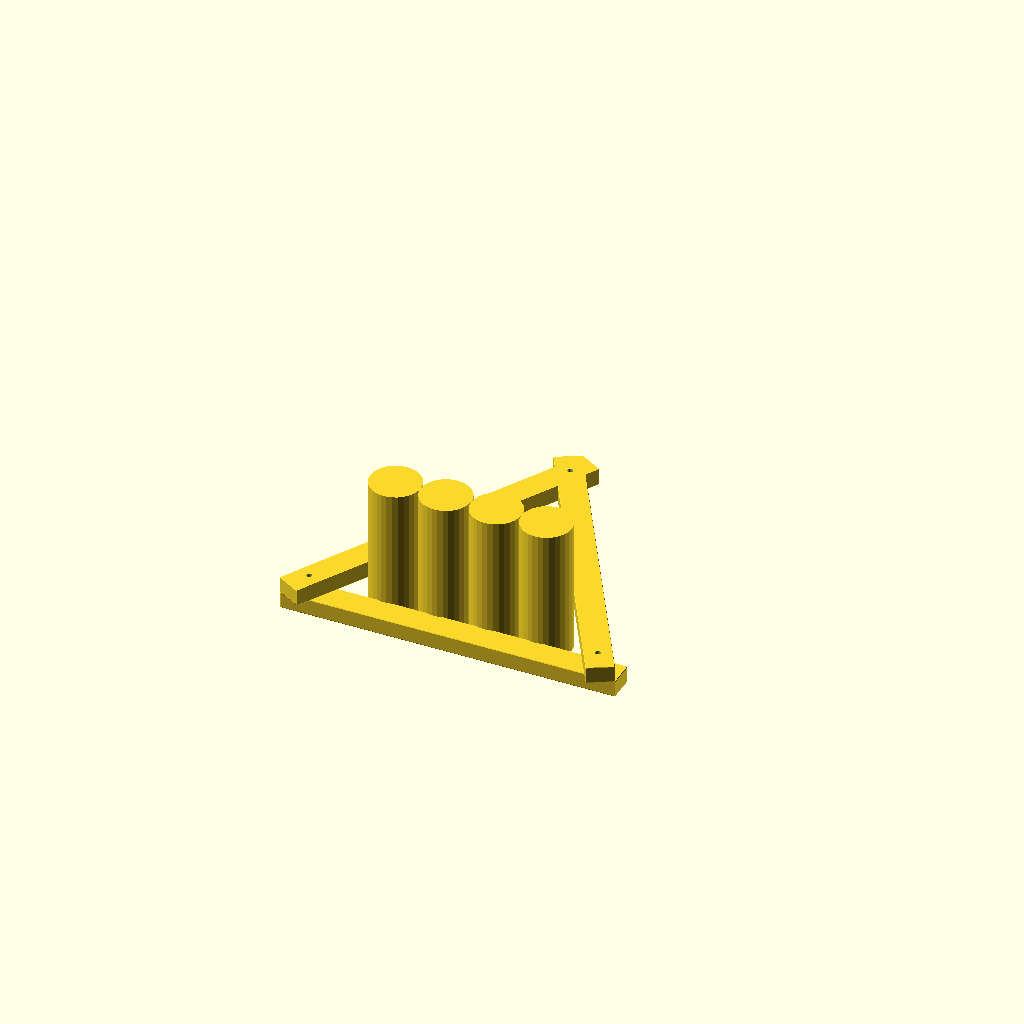
Cell 1: the model at its default parameters.
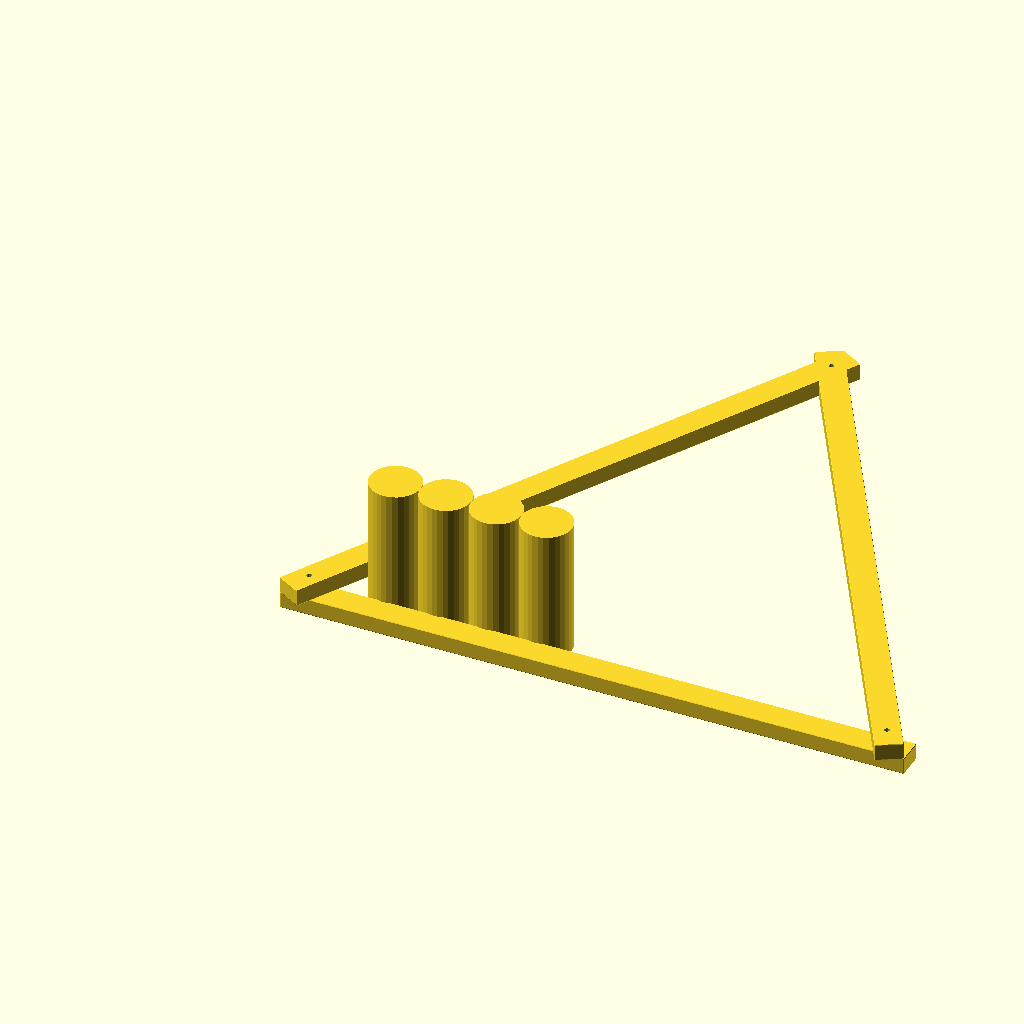
Cell 2: the same model with stl = 860.
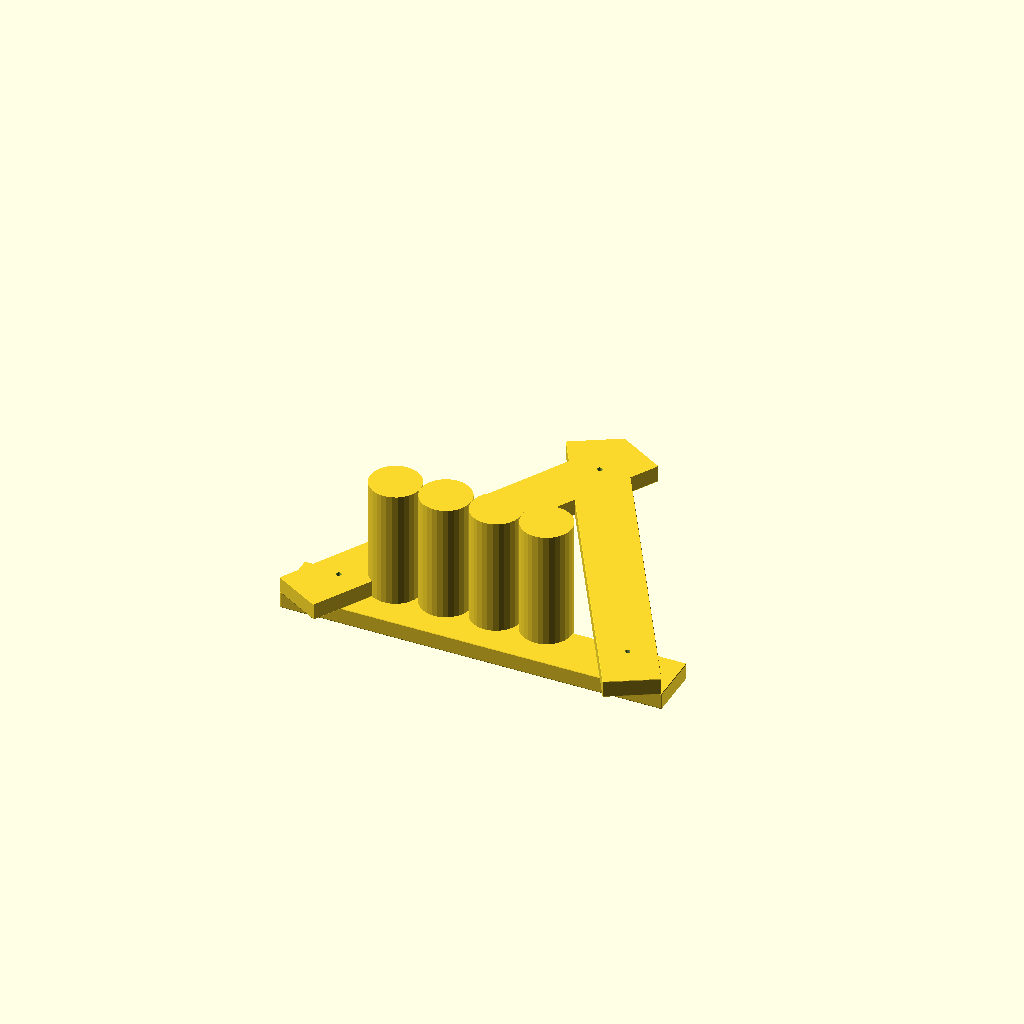
Cell 3 — tw set to 80, the other parameters unchanged.
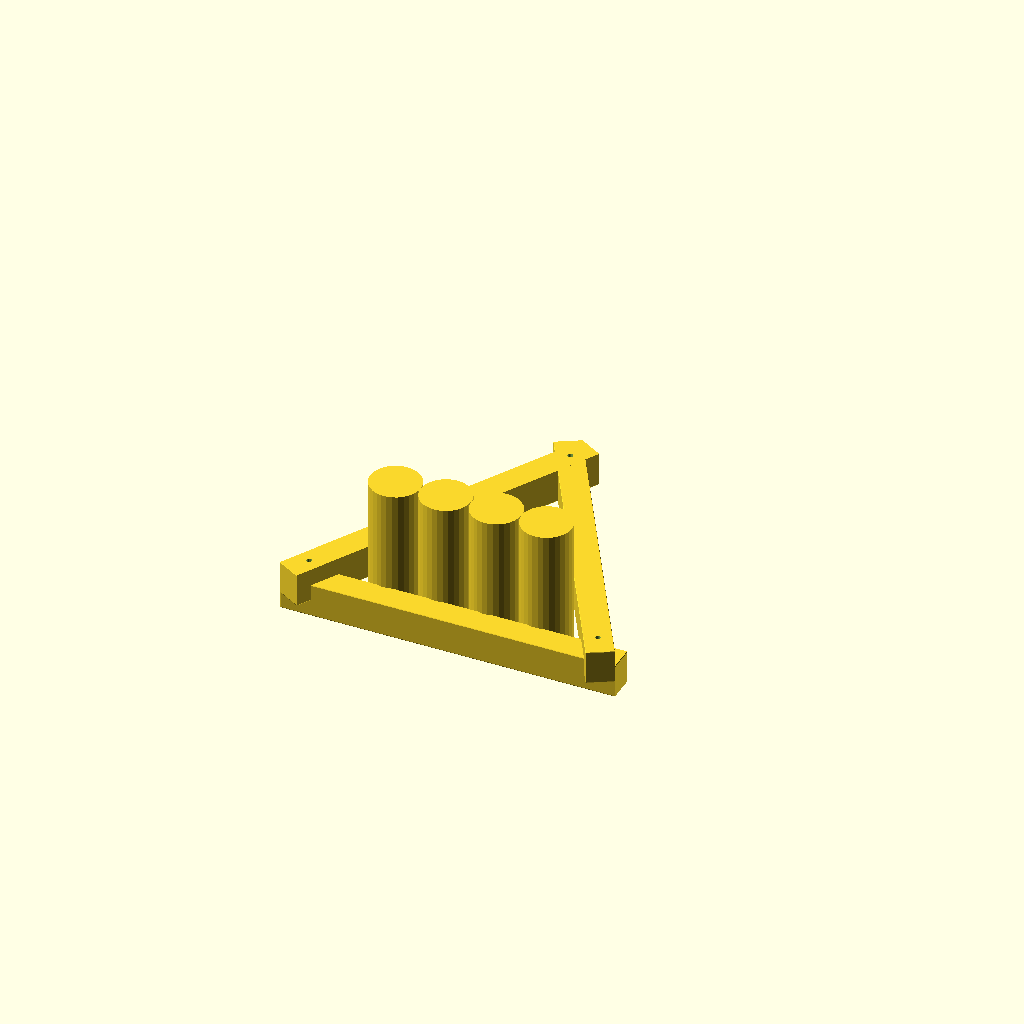
Cell 4: the same model with th = 50.
All cells are drawn from one camera (rotation 55°, 0°, 25°, orthographic, colour scheme Cornfield), so only the parameter changes between them.
Source of the model, Borallvany/allvany_lib.scad:

//$fs=0.2;
//$fa=0.2;

stl=430;
tw=40;
th=25;


//meretek(stl, tw,th, 1);

uvegmodel();

//allvany(stl,tw,th);

module uvegmodel(){
    for (x=[-75-75/2:75:150]){
        translate([x,0,0])palack();
    }

    translate([-250,-75,0]){
        lec(1,stl,tw,th,1,8);
        translate([cos(30)*tw, -sin(30)*tw,25])rotate([0,0,60]) lec(1,stl,tw,th,1,8);
        translate([2*cos(30)*tw+stl, 0,25])
                rotate([0,0,120]) lec(1,stl,tw,th,1,8);
    }
}
module meretek(stl, tw,th,iv){
    for(ns=[1:5]){
        lec_kalkulator(ns, stl, tw, th, iv);
    }
}


module allvany(stl, tw,th){
    for(l=[0,3*th,6*th]){
        translate([0,0,l])lec(3, stl,tw,th,2,8);
        translate([sin(30)*stl,cos(30)*stl,l])lec(3, stl,tw,th,2,8);
        translate([0,2*cos(30)*stl,l])lec(3, stl,tw,th,2,8);

        for (i =[0:2]){
            translate([cos(30)*tw+i*stl, -sin(30)*tw,l+25])rotate([0,0,60]) lec(2,stl,tw,th,1,8);
        }
        translate([cos(30)*tw+3*stl, -sin(30)*tw,l+th])rotate([0,0,60]) lec(1,stl,tw,th,1,8);

        for (i=[1:3]){
            translate([2*cos(30)*tw+i*stl, 0,l+2*th])
                rotate([0,0,120]) lec(2,stl,tw,th,1,8);
        }
        translate([2*cos(30)*tw+(-sin(30)+4)*stl, cos(30)*stl,l+2*th])
                rotate([0,0,120]) lec(1,stl,tw,th,1,8);
    }

    l=9*th;
    translate([0,0,l])lec(3, stl,tw,th,2,8);
        translate([sin(30)*stl,cos(30)*stl,l])lec(3, stl,tw,th,2,8);
        translate([0,2*cos(30)*stl,l])lec(3, stl,tw,th,2,8);
}

module palack(){
    cylinder(r=75/2, h=200);
}

module lec_kalkulator(ns, stl, tw, th, iv){
 echo("Fizikai hossz:", ns*stl+2*sqrt(3)*tw/2);
 //echo("Belső 3szög oldalhossz:",stl-tw);
}

module lec(ns, stl,tw,th, iv, d)
{
    dx = tw/2*sqrt(3);
    tl = 2*dx+ns*stl;
    l = tl - 2*iv;
    w = tw - 2*iv;
    h = th - 2*iv;
    intersection(){
        translate([iv,iv,iv])
            minkowski(){
                cube([l,w,h]);
                sphere(r=iv);
            }
        difference(){
            cube([tl,tw,th]);
            for(x=[dx:stl:tl]){
                translate([x,tw/2,-10])cylinder(r=d/2, h=th+10);
            }
        }
    }
}
Parameter table extracted from the source (name, type, default, range or options):
stl: number, default 430
tw: number, default 40
th: number, default 25
